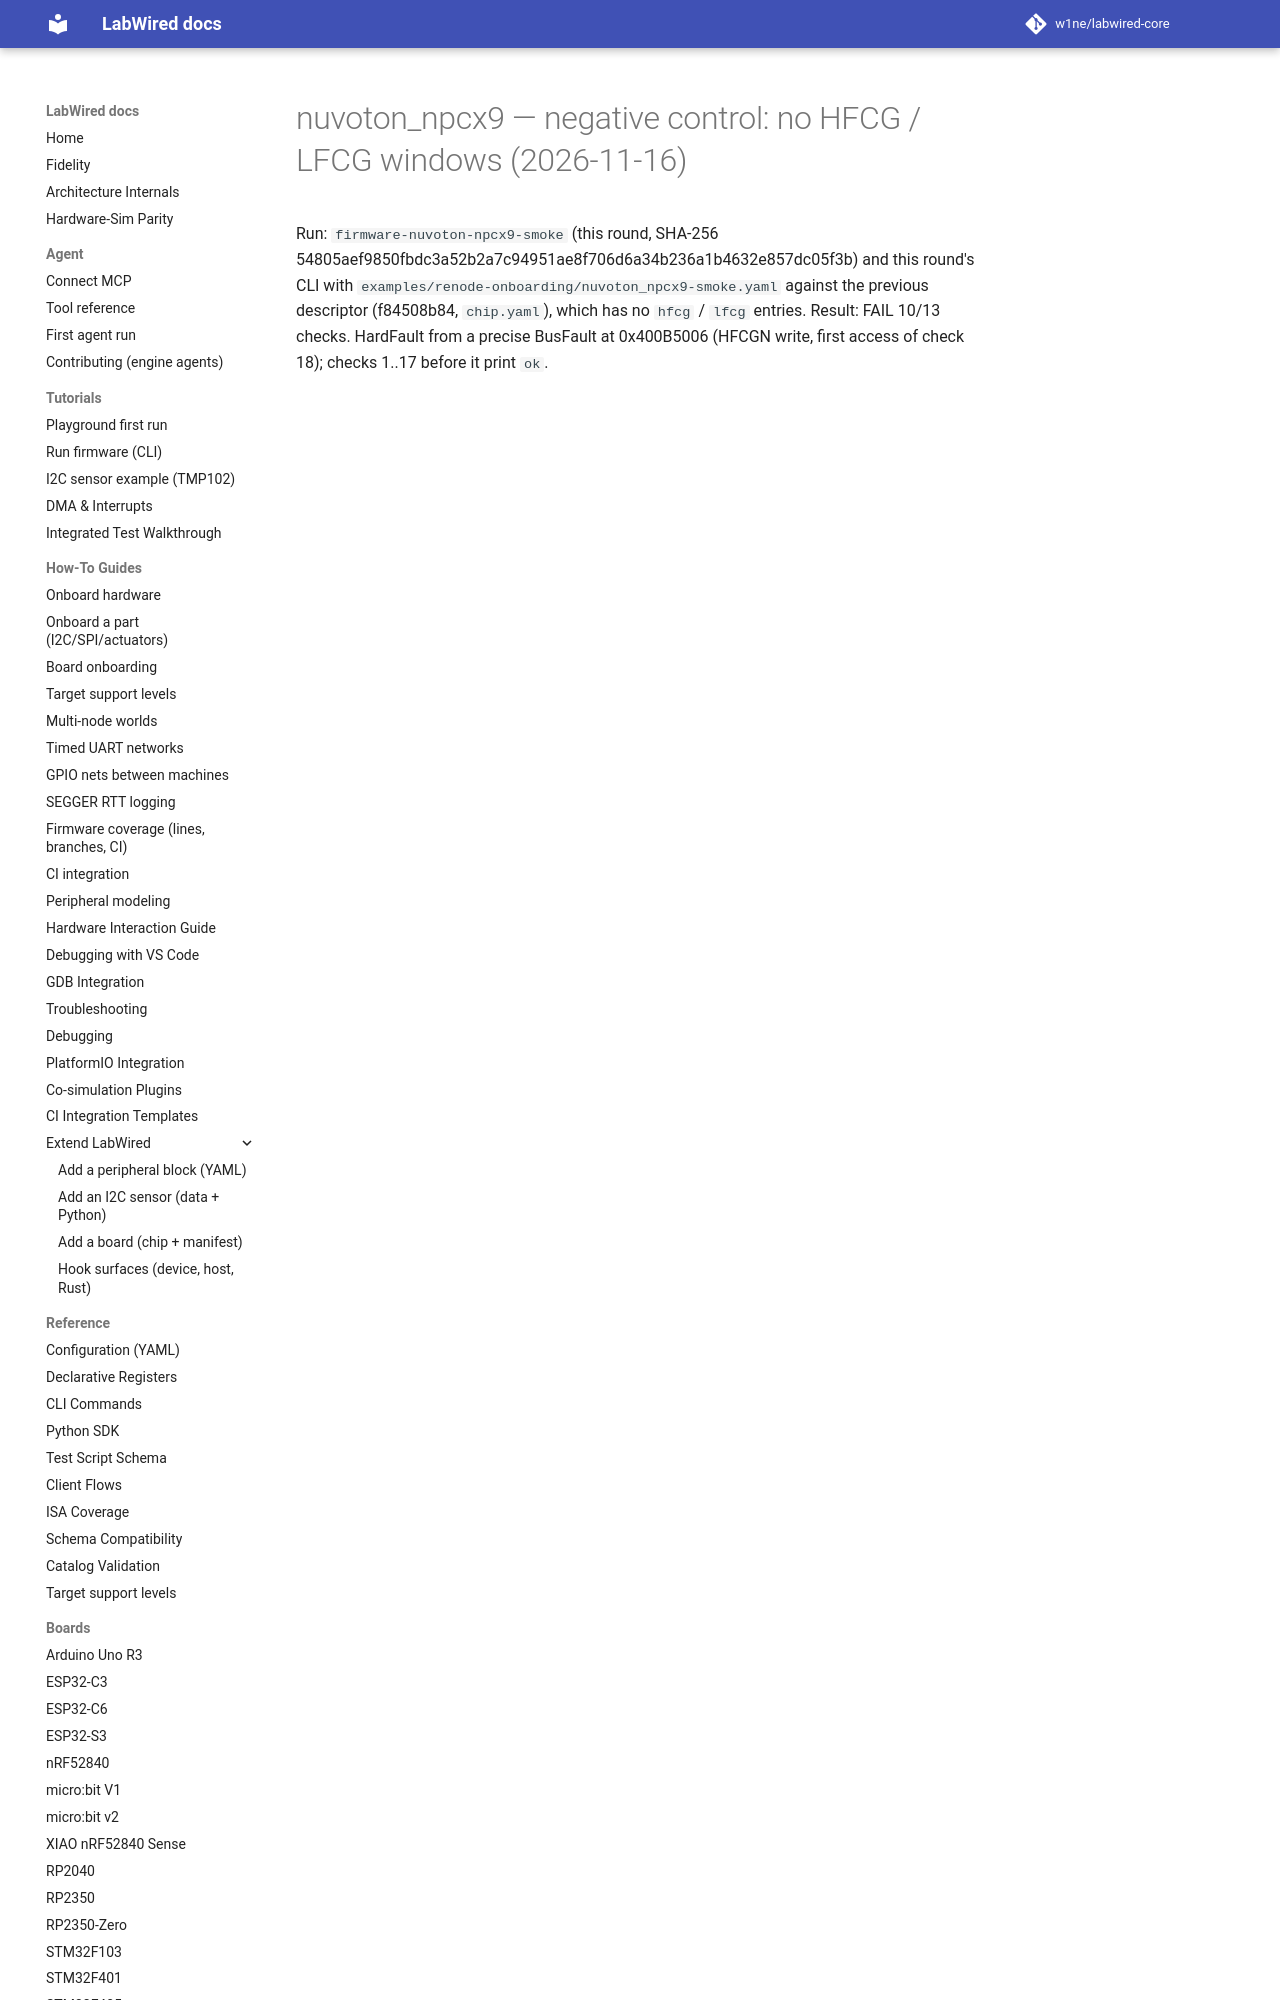

repository: CrispStrobe/labwired-core · page: coverage/renode-onboarding/attempt-history/nuvoton_npcx9/2026-11-16-negative-control-no-cdcg/NOTE/index.html · generator: mkdocs

# nuvoton_npcx9 — negative control: no HFCG / LFCG windows (2026-11-16)

Run: `firmware-nuvoton-npcx9-smoke` (this round, SHA-256 54805aef9850fbdc3a52b2a7c94951ae8f706d6a34b236a1b4632e857dc05f3b) and this round's CLI with `examples/re
